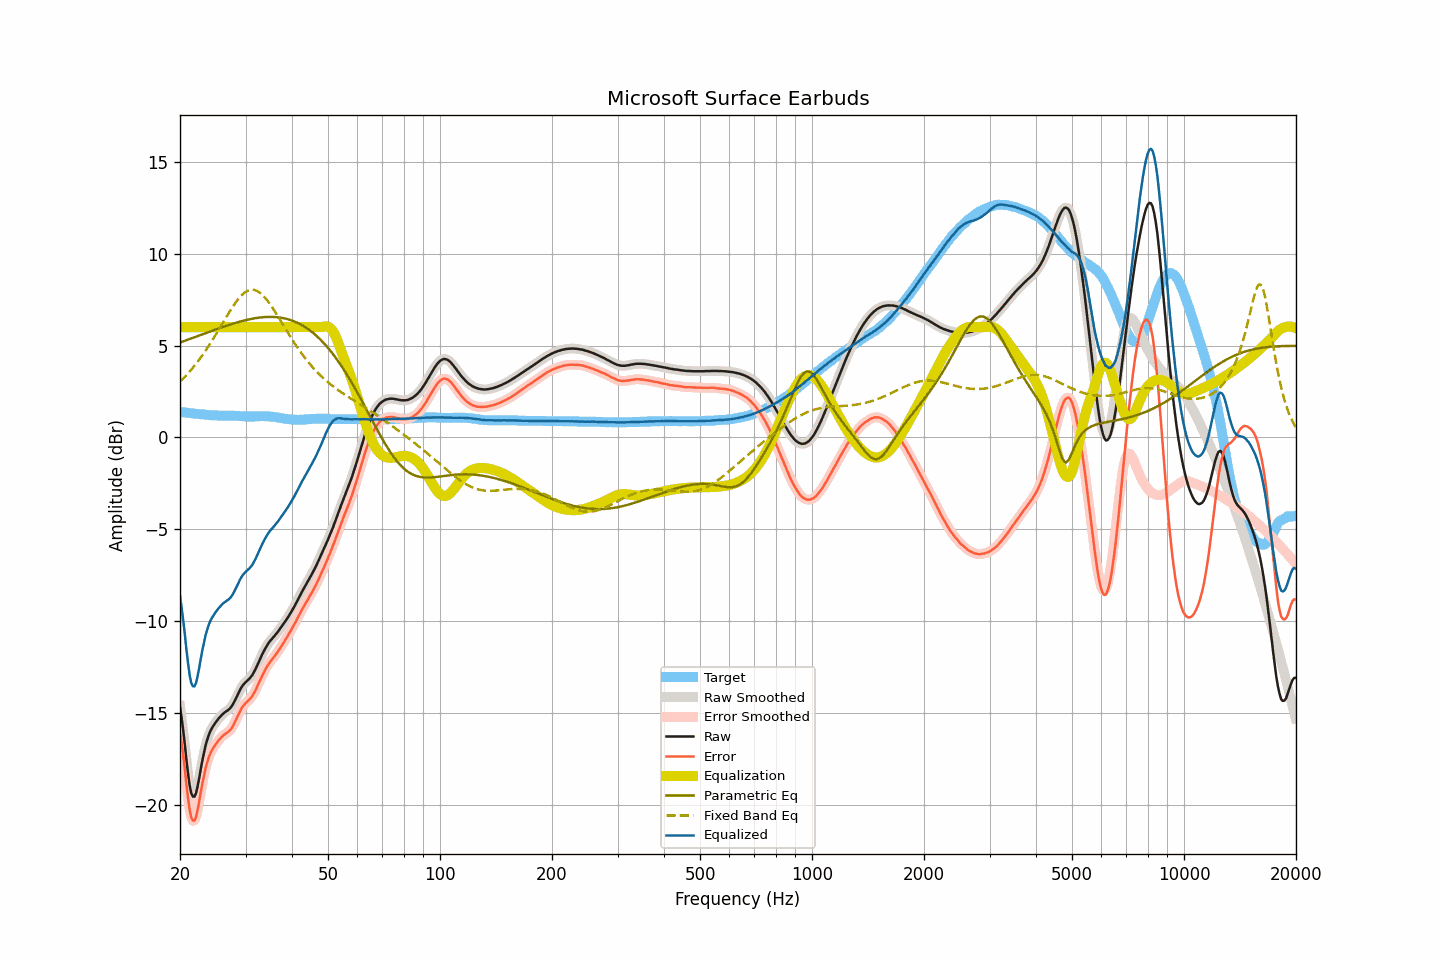

Data behind this chart, as committed beside it:
frequency, raw, smoothed, error, error_smoothed, equalization, parametric_eq, fixed_band_eq, equalized_raw, equalized_smoothed, target
20.00, -14.66, -14.60, -16.05, -15.99, 6.00, 5.17, 3.03, -8.66, -8.60, 1.39
20.20, -15.25, -15.30, -16.63, -16.68, 6.00, 5.20, 3.12, -9.25, -9.30, 1.38
20.40, -15.95, -16.00, -17.32, -17.37, 6.00, 5.23, 3.21, -9.95, -10.00, 1.37
20.61, -16.70, -16.73, -18.06, -18.09, 6.00, 5.26, 3.30, -10.70, -10.73, 1.36
20.81, -17.55, -17.53, -18.90, -18.88, 6.00, 5.29, 3.39, -11.55, -11.53, 1.35
21.02, -18.28, -18.29, -19.62, -19.63, 6.00, 5.32, 3.49, -12.28, -12.29, 1.34
21.23, -18.93, -18.91, -20.26, -20.24, 6.00, 5.36, 3.59, -12.93, -12.91, 1.33
21.44, -19.36, -19.33, -20.68, -20.65, 6.00, 5.39, 3.69, -13.36, -13.33, 1.32
21.66, -19.54, -19.55, -20.85, -20.86, 6.00, 5.42, 3.79, -13.54, -13.55, 1.31
21.87, -19.55, -19.54, -20.84, -20.83, 6.00, 5.45, 3.90, -13.55, -13.54, 1.30
22.09, -19.35, -19.33, -20.64, -20.62, 6.00, 5.48, 4.01, -13.35, -13.33, 1.29
22.31, -18.96, -18.97, -20.24, -20.25, 6.00, 5.52, 4.13, -12.96, -12.97, 1.28
22.54, -18.52, -18.51, -19.79, -19.78, 6.00, 5.55, 4.24, -12.52, -12.51, 1.27
22.76, -18.00, -18.02, -19.26, -19.28, 6.00, 5.58, 4.36, -12.00, -12.02, 1.26
22.99, -17.54, -17.55, -18.80, -18.80, 6.00, 5.61, 4.48, -11.54, -11.55, 1.26
23.22, -17.12, -17.11, -18.37, -18.36, 6.00, 5.65, 4.61, -11.12, -11.11, 1.25
23.45, -16.73, -16.74, -17.97, -17.98, 6.00, 5.68, 4.74, -10.73, -10.74, 1.24
23.69, -16.43, -16.43, -17.66, -17.66, 6.00, 5.71, 4.87, -10.43, -10.43, 1.23
23.92, -16.17, -16.17, -17.39, -17.39, 6.00, 5.74, 5.00, -10.17, -10.17, 1.22
24.16, -15.96, -15.96, -17.17, -17.17, 6.00, 5.77, 5.14, -9.96, -9.96, 1.21
24.40, -15.80, -15.79, -17.00, -17.00, 6.00, 5.81, 5.28, -9.80, -9.79, 1.20
24.65, -15.66, -15.65, -16.86, -16.85, 6.00, 5.84, 5.42, -9.66, -9.65, 1.20
24.89, -15.53, -15.53, -16.73, -16.72, 6.00, 5.87, 5.56, -9.53, -9.53, 1.20
25.14, -15.41, -15.41, -16.61, -16.60, 6.00, 5.90, 5.71, -9.41, -9.41, 1.20
25.39, -15.30, -15.30, -16.49, -16.49, 6.00, 5.93, 5.85, -9.30, -9.30, 1.19
25.65, -15.20, -15.20, -16.39, -16.39, 6.00, 5.96, 6.00, -9.20, -9.20, 1.19
25.91, -15.10, -15.10, -16.29, -16.29, 6.00, 5.99, 6.15, -9.10, -9.10, 1.19
26.16, -15.02, -15.02, -16.21, -16.21, 6.00, 6.02, 6.29, -9.02, -9.02, 1.19
26.43, -14.95, -14.95, -16.14, -16.14, 6.00, 6.05, 6.44, -8.95, -8.95, 1.19
26.69, -14.89, -14.89, -16.08, -16.08, 6.00, 6.08, 6.59, -8.89, -8.89, 1.19
26.96, -14.83, -14.83, -16.02, -16.02, 6.00, 6.11, 6.73, -8.83, -8.83, 1.19
27.23, -14.75, -14.75, -15.94, -15.94, 6.00, 6.14, 6.87, -8.75, -8.75, 1.19
27.50, -14.65, -14.64, -15.84, -15.83, 6.00, 6.17, 7.01, -8.65, -8.64, 1.19
27.77, -14.51, -14.50, -15.70, -15.69, 6.00, 6.19, 7.14, -8.51, -8.50, 1.19
28.05, -14.34, -14.34, -15.52, -15.53, 6.00, 6.22, 7.27, -8.34, -8.34, 1.18
28.33, -14.17, -14.16, -15.35, -15.34, 6.00, 6.25, 7.39, -8.17, -8.16, 1.18
28.62, -13.98, -13.98, -15.15, -15.15, 6.00, 6.27, 7.51, -7.98, -7.98, 1.17
28.90, -13.80, -13.80, -14.97, -14.97, 6.00, 6.30, 7.61, -7.80, -7.80, 1.17
29.19, -13.63, -13.64, -14.79, -14.80, 6.00, 6.32, 7.71, -7.63, -7.64, 1.16
29.48, -13.50, -13.50, -14.65, -14.65, 6.00, 6.34, 7.79, -7.50, -7.50, 1.15
29.78, -13.39, -13.39, -14.54, -14.54, 6.00, 6.37, 7.87, -7.39, -7.39, 1.15
30.08, -13.30, -13.30, -14.44, -14.44, 6.00, 6.39, 7.93, -7.30, -7.30, 1.14
30.38, -13.22, -13.22, -14.36, -14.36, 6.00, 6.41, 7.98, -7.22, -7.22, 1.14
30.68, -13.14, -13.14, -14.28, -14.28, 6.00, 6.43, 8.01, -7.14, -7.14, 1.14
30.99, -13.04, -13.04, -14.18, -14.18, 6.00, 6.45, 8.03, -7.04, -7.04, 1.14
31.30, -12.93, -12.92, -14.07, -14.06, 6.00, 6.46, 8.04, -6.93, -6.92, 1.14
31.61, -12.77, -12.77, -13.91, -13.92, 6.00, 6.48, 8.03, -6.77, -6.77, 1.14
31.93, -12.60, -12.60, -13.75, -13.75, 6.00, 6.49, 8.00, -6.60, -6.60, 1.15
32.24, -12.42, -12.41, -13.57, -13.56, 6.00, 6.51, 7.97, -6.42, -6.41, 1.15
32.57, -12.22, -12.22, -13.37, -13.37, 6.00, 6.52, 7.92, -6.22, -6.22, 1.15
32.89, -12.02, -12.02, -13.18, -13.18, 6.00, 6.53, 7.86, -6.02, -6.02, 1.16
33.22, -11.83, -11.83, -12.99, -12.99, 6.00, 6.54, 7.78, -5.83, -5.83, 1.16
33.55, -11.66, -11.65, -12.82, -12.81, 6.00, 6.55, 7.69, -5.66, -5.65, 1.16
33.89, -11.49, -11.49, -12.64, -12.64, 6.00, 6.55, 7.59, -5.49, -5.49, 1.15
34.23, -11.34, -11.34, -12.49, -12.49, 6.00, 6.56, 7.49, -5.34, -5.34, 1.15
34.57, -11.20, -11.20, -12.35, -12.35, 6.00, 6.56, 7.37, -5.20, -5.20, 1.15
34.92, -11.08, -11.08, -12.22, -12.22, 6.00, 6.56, 7.26, -5.08, -5.08, 1.14
35.27, -10.98, -10.98, -12.11, -12.11, 6.00, 6.56, 7.13, -4.98, -4.98, 1.13
35.62, -10.88, -10.88, -12.00, -12.00, 6.00, 6.56, 6.99, -4.88, -4.88, 1.12
35.97, -10.78, -10.78, -11.89, -11.89, 6.00, 6.55, 6.86, -4.78, -4.78, 1.11
... 635 more rows
